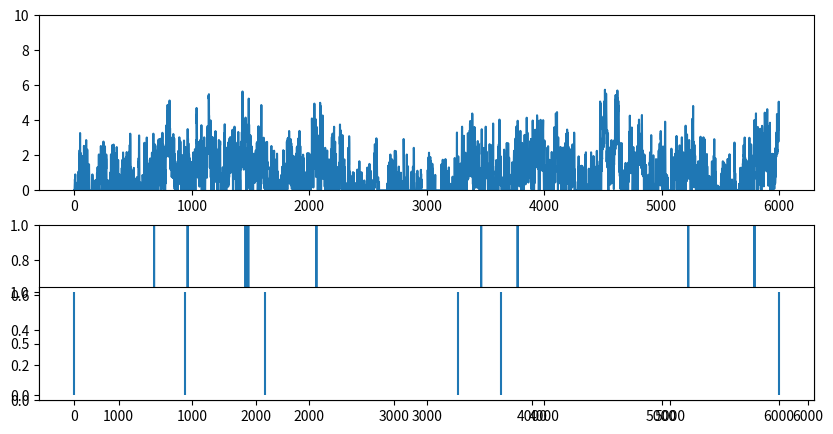
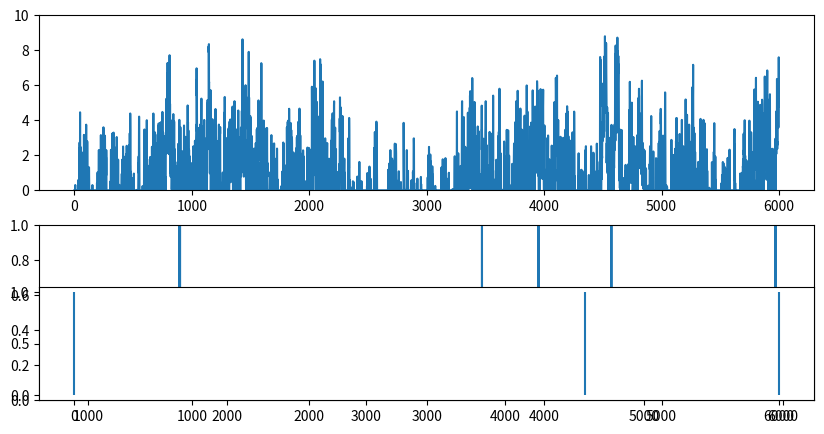

The matplotlib source for these figures, in order:
import numpy as np
from scipy import signal as ss
from scipy.stats import zscore
import matplotlib.pyplot as plt

def make_noise(num_traces=10, num_samples=1000, scale=2):
    np.random.seed(1)
    
    num_samples = num_samples+2000
    # Normalised Frequencies
    # fv = np.linspace(0, 1, 40)
    # Amplitudes Of '1/f'                                
    # a = 1/(1+2*fv)                
    # Filter Numerator Coefficients              
    # b = ss.firls(43, fv, a)                                   

    B = [0.049922035, -0.095993537, 0.050612699, -0.004408786]
    A = [1, -2.494956002,   2.017265875,  -0.522189400]

    invfn = np.zeros((num_traces,num_samples))

    for i in np.arange(0,num_traces):
        # Create White Noise
        wn = np.random.normal(loc=1, scale=scale, size=num_samples)  # scale=0.5
        # Create '1/f' Noise
        invfn[i,:] = zscore(ss.lfilter(B, A, wn))                          

    return invfn[:,2000:]

for scale in [0.5,5]:
    sample_list = make_noise(num_traces=10, num_samples=6000, scale=scale)

    sample = sample_list[2]
    print(np.mean(sample))
    # plt.figure()
    # plt.plot(sample)

    sample[sample<0] = 0
    sample = sample/np.mean(sample)

    spk_rnd = np.random.default_rng(42)
    FREQ_EXC = 1
    
    counts = spk_rnd.poisson(FREQ_EXC/1000 * sample)
    print(np.mean(sample))
    plt.figure(figsize=(10, 5))
    plt.subplot(2,1,1)
    plt.ylim(0, 10)
    plt.plot(sample)
    plt.subplot(2,1,2)
    plt.ylim(0, 1)
    plt.plot(counts)
    plt.subplot(3,1,3)
    spike_train_bg = np.where(counts >= 1)[0] # ndarray
    mask = spk_rnd.choice([True, False], size=spike_train_bg.shape, p=[0.5, 0.5])
    spike_train_bg = spike_train_bg[mask]
    plt.vlines(spike_train_bg, 0, 1, color='C0')
    print(spike_train_bg)

plt.show()
